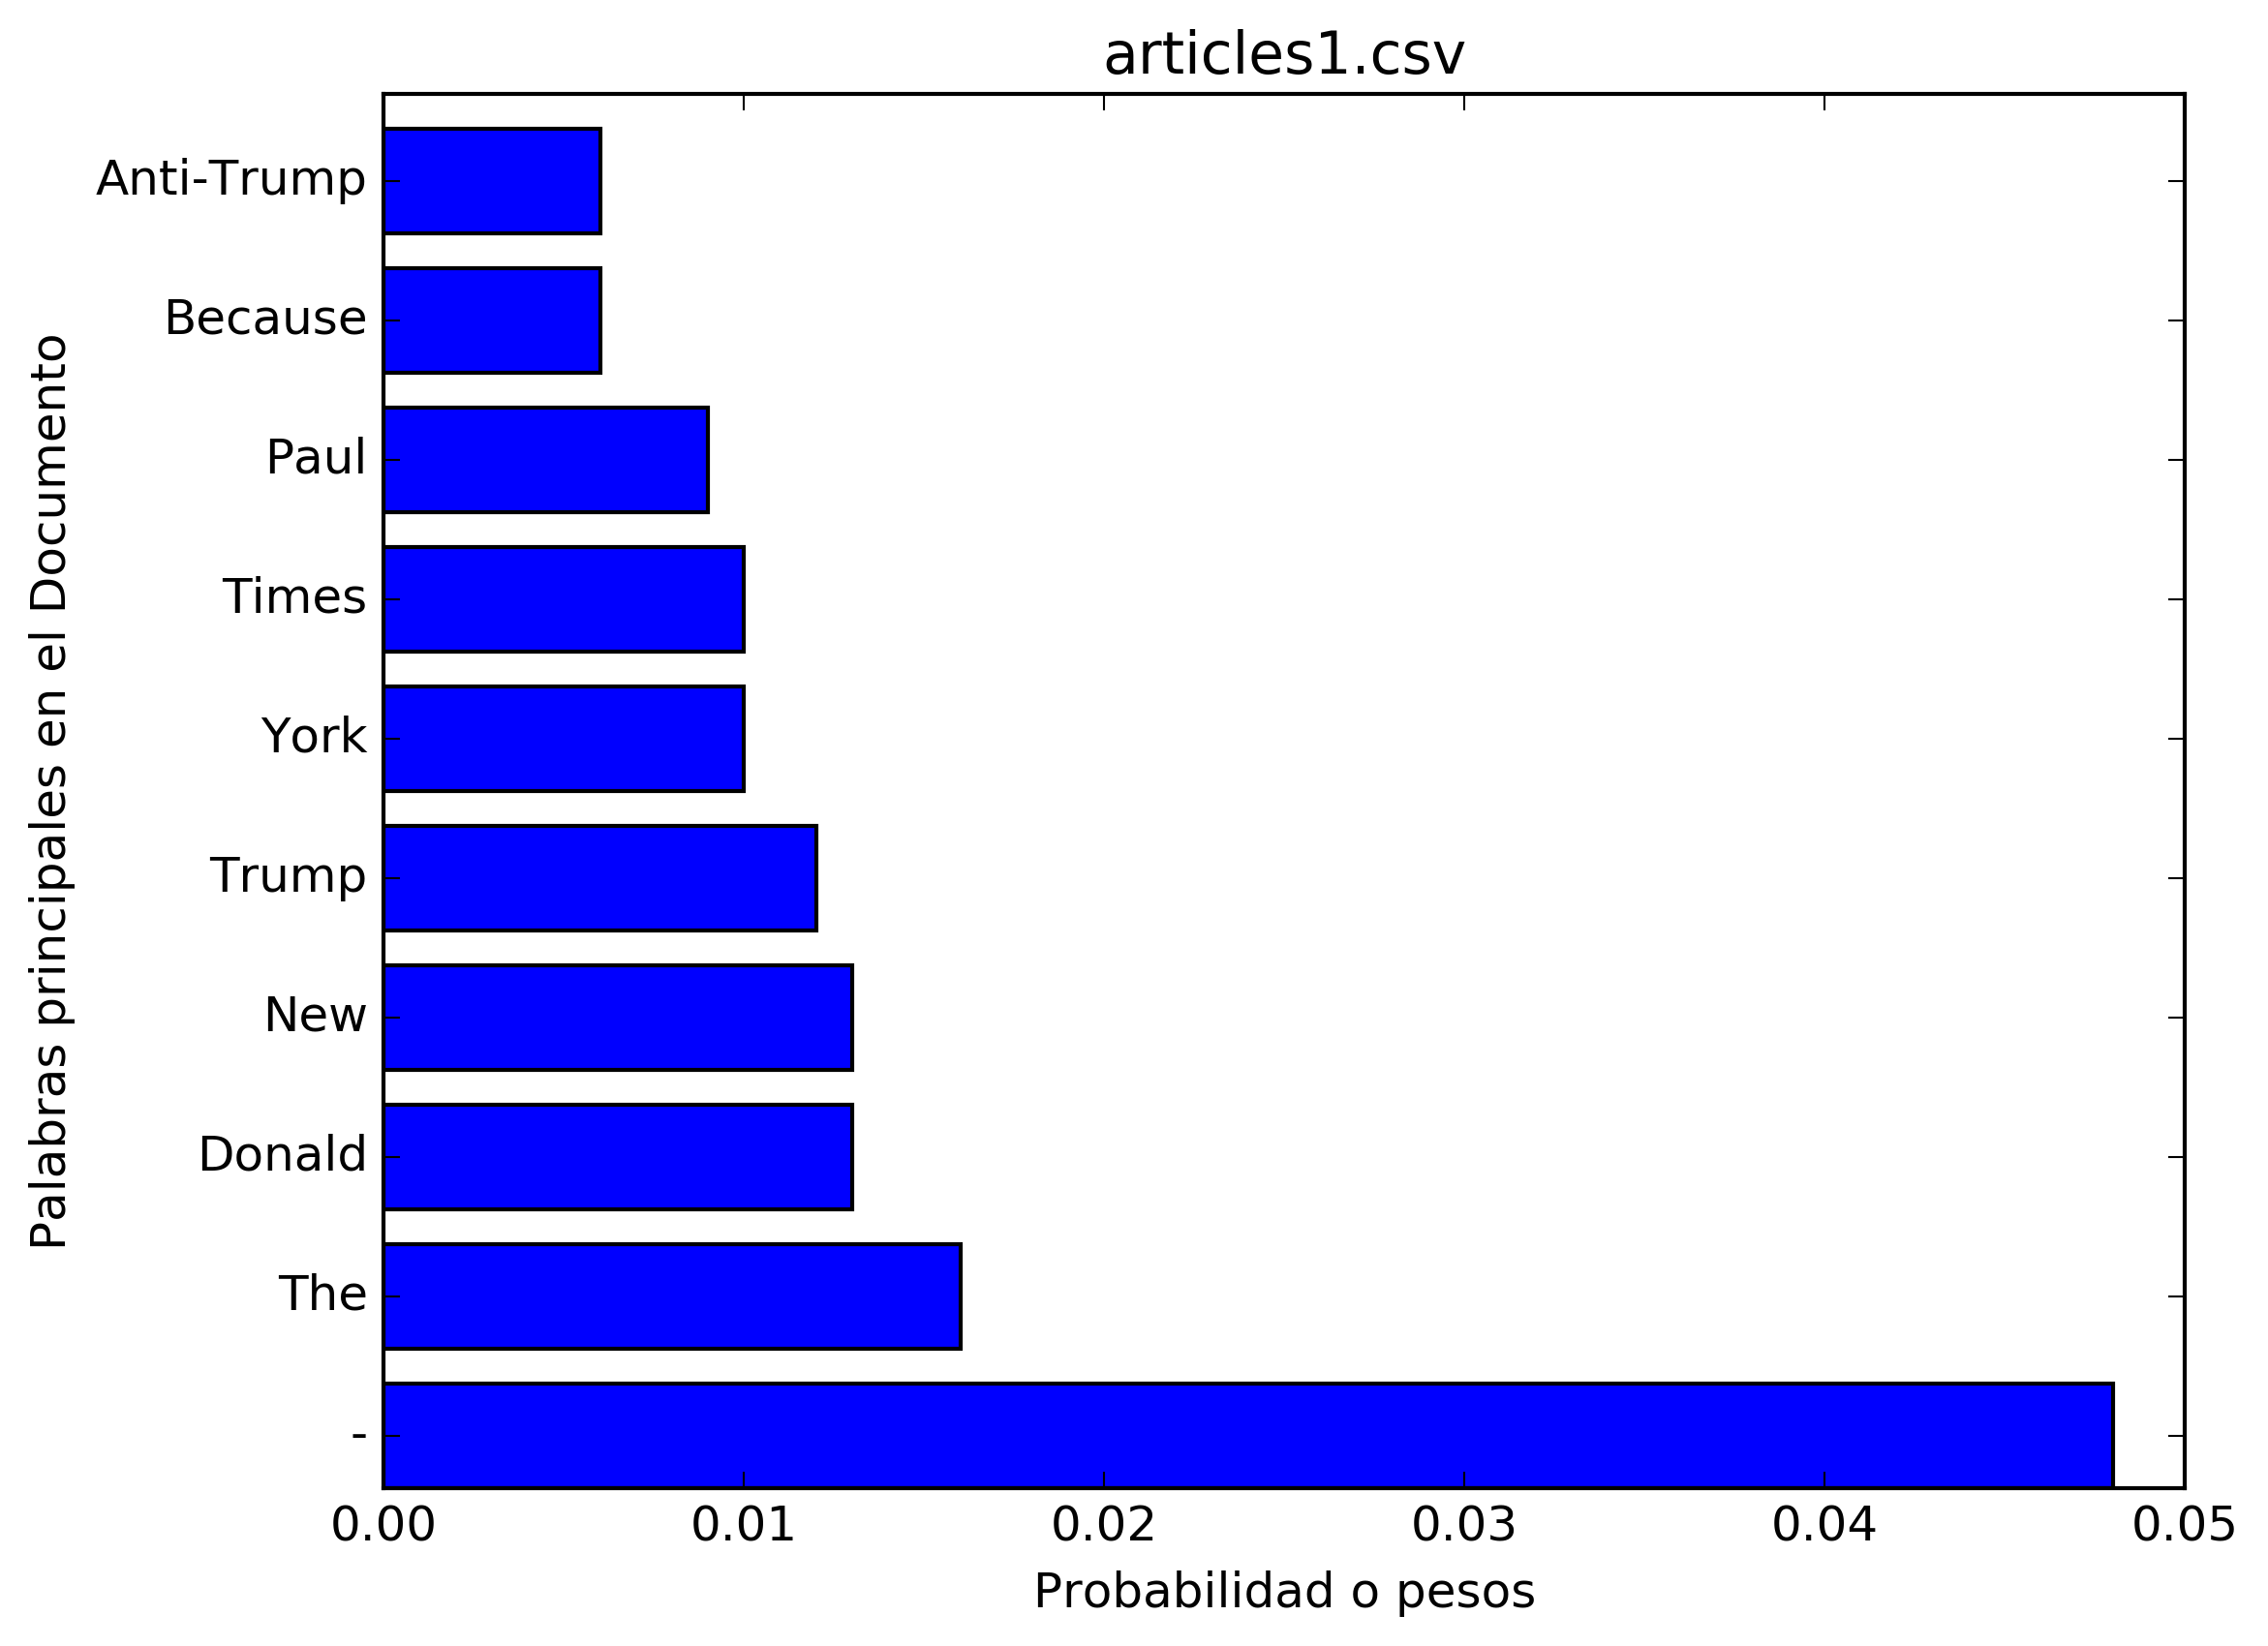

Source data for this figure (header and first rows):
probability, word
0.048, -
0.016, The
0.013, Donald
0.013, New
0.012, Trump
0.010, York
0.010, Times
0.009, Paul
0.006, Because
0.006, Anti-Trump
